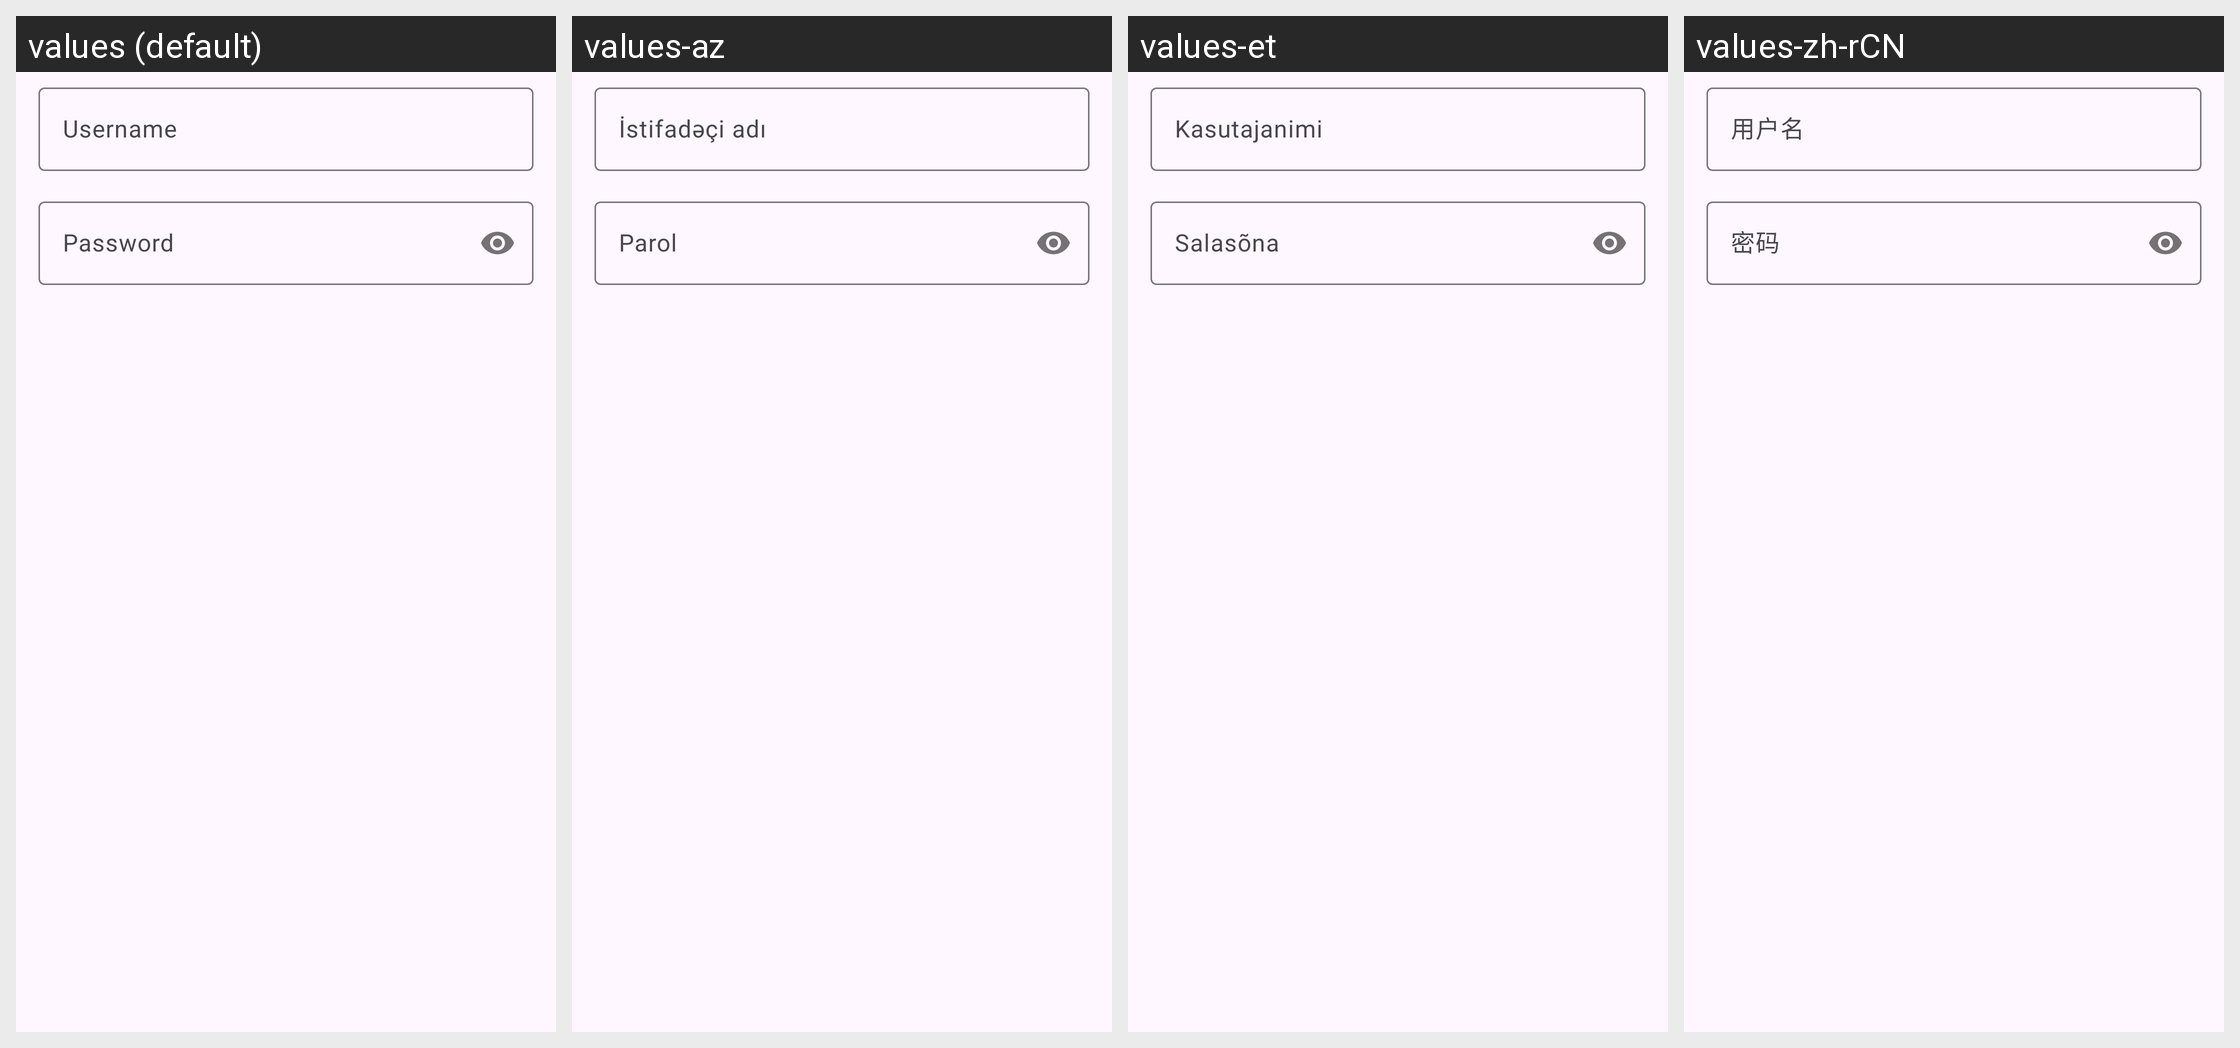

Locale-by-locale string values for the Android screen shown in this grid:
Android screen res/layout/dialog_login.xml rendered under 4 locales, left to right: values (default), values-az, values-et, values-zh-rCN. Device: Nexus 5 (rendered at 1080×1920; each locale shown at half size, 540×960, under a caption strip naming it); theme BaseTheme.
Other locales in the repository, not shown: values-af, values-ar, values-as, values-azb, values-be, values-bg, values-bn, values-ca, values-ckb, values-cs, values-da, values-de, values-el, values-eo, values-es, values-eu, values-fa, values-fi, values-fil, values-fr, values-gu, values-haw, values-hi, values-hr, values-hu, values-hy, values-ia, values-in, values-is, values-it, values-iw, values-ja, values-km, values-ko, values-lt, values-lv, values-ml, values-mr, values-ms, values-nb-rNO, values-ne, values-nl, values-or, values-pa, values-pl, values-pt, values-pt-rBR, values-ro, values-ru, values-si, values-sk, values-so, values-sr, values-sv, values-ta, values-th, values-tk, values-tr, values-ug, values-uk, values-ur, values-uz, values-vi, values-yue, values-zh-rTW.
Strings drawn on this screen, with the default value and each locale's value (text and hints the layout hard-codes, and strings that could not be matched under every locale, appear in the picture but are not listed):

username
  values: Username
  values-az: İstifadəçi adı
  values-et: Kasutajanimi
  values-zh-rCN: 用户名

password
  values: Password
  values-az: Parol
  values-et: Salasõna
  values-zh-rCN: 密码
